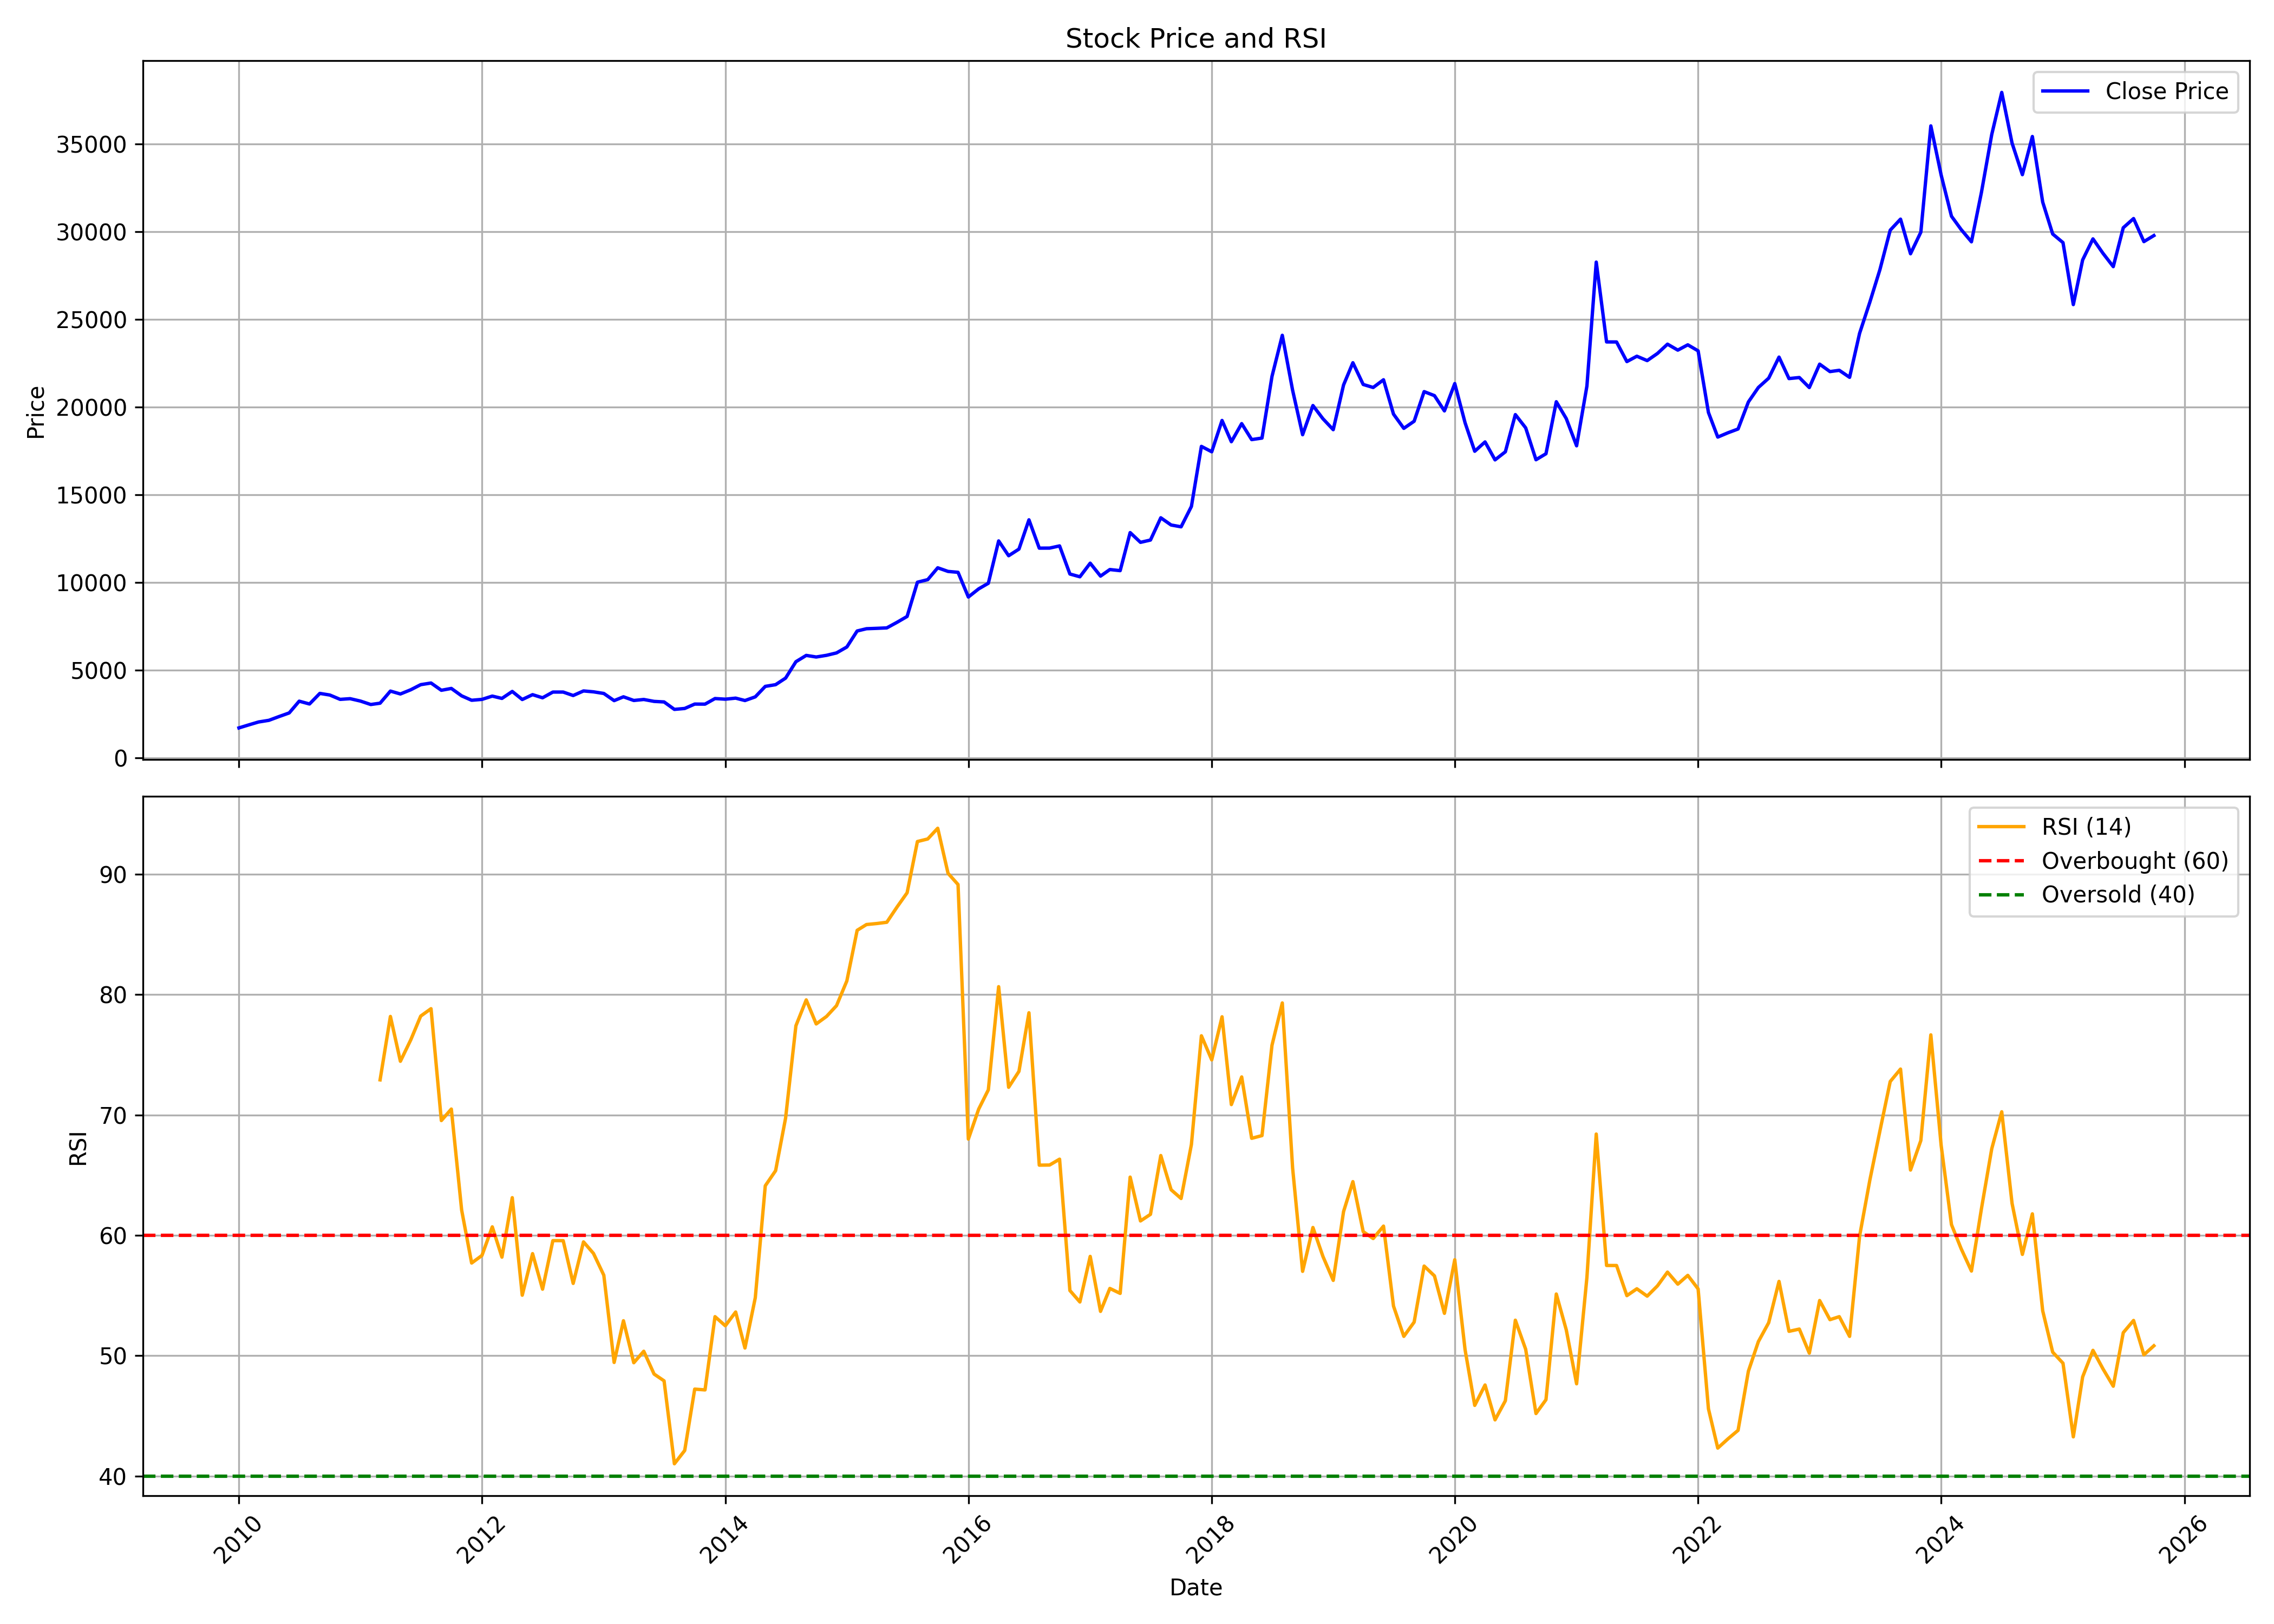

Data behind this chart, as committed beside it:
, date, symbol, open, high, low, close, volume, rsi
0, 2010-01-01, 3MINDIA, 1742, 1760, 1626, 1716, 12140, 
1, 2010-02-01, 3MINDIA, 1666, 1991, 1666, 1896, 7209, 
2, 2010-03-01, 3MINDIA, 1896, 2227, 1886, 2054, 9144, 
3, 2010-04-01, 3MINDIA, 2063, 2230, 2063, 2149, 15738, 
4, 2010-05-01, 3MINDIA, 2192, 2564, 2069, 2360, 44255, 
5, 2010-06-01, 3MINDIA, 2360, 2717, 2267, 2570, 44062, 
6, 2010-07-01, 3MINDIA, 2532, 3344, 2532, 3240, 30164, 
7, 2010-08-01, 3MINDIA, 3247, 3321, 2954, 3080, 15293, 
8, 2010-09-01, 3MINDIA, 3112, 3758, 3066, 3684, 47529, 
9, 2010-10-01, 3MINDIA, 3735, 4252, 3484, 3591, 38334, 
10, 2010-11-01, 3MINDIA, 3900, 3900, 3278, 3343, 41248, 
11, 2010-12-01, 3MINDIA, 3436, 3716, 3066, 3383, 6195, 
12, 2011-01-01, 3MINDIA, 3391, 3512, 3084, 3246, 4815, 
13, 2011-02-01, 3MINDIA, 3247, 3344, 2880, 3050, 105852, 
14, 2011-03-01, 3MINDIA, 3111, 3156, 2911, 3126, 5313, 72.91
15, 2011-04-01, 3MINDIA, 3134, 3976, 3101, 3816, 11246, 78.18
16, 2011-05-01, 3MINDIA, 3930, 4025, 3586, 3651, 116210, 74.46
17, 2011-06-01, 3MINDIA, 3707, 4060, 3601, 3890, 6150, 76.23
18, 2011-07-01, 3MINDIA, 3893, 4351, 3760, 4182, 9869, 78.21
19, 2011-08-01, 3MINDIA, 4147, 4552, 3716, 4276, 168799, 78.83
20, 2011-09-01, 3MINDIA, 4276, 4432, 3818, 3861, 5939, 69.53
21, 2011-10-01, 3MINDIA, 3815, 4173, 3770, 3967, 5482, 70.49
22, 2011-11-01, 3MINDIA, 3902, 4360, 3396, 3544, 15105, 62.09
23, 2011-12-01, 3MINDIA, 3577, 3600, 3160, 3292, 4314, 57.7
24, 2012-01-01, 3MINDIA, 3334, 3715, 3067, 3342, 5622, 58.33
25, 2012-02-01, 3MINDIA, 3307, 3753, 3177, 3530, 10495, 60.7
26, 2012-03-01, 3MINDIA, 3577, 3883, 3295, 3398, 13420, 58.18
27, 2012-04-01, 3MINDIA, 3405, 4328, 3405, 3795, 8720, 63.12
28, 2012-05-01, 3MINDIA, 3717, 3902, 3269, 3335, 7466, 55.02
29, 2012-06-01, 3MINDIA, 3345, 3632, 3269, 3612, 3922, 58.48
30, 2012-07-01, 3MINDIA, 3486, 3826, 3368, 3434, 8521, 55.52
31, 2012-08-01, 3MINDIA, 3437, 3902, 3424, 3760, 5976, 59.56
32, 2012-09-01, 3MINDIA, 3717, 3902, 3716, 3760, 11274, 59.55
33, 2012-10-01, 3MINDIA, 3827, 3885, 3539, 3563, 12880, 56
34, 2012-11-01, 3MINDIA, 3536, 3837, 3391, 3824, 19853, 59.45
35, 2012-12-01, 3MINDIA, 3902, 3902, 3623, 3773, 29155, 58.49
36, 2013-01-01, 3MINDIA, 3773, 3922, 3623, 3680, 20662, 56.68
37, 2013-02-01, 3MINDIA, 3752, 3752, 3252, 3271, 24090, 49.44
38, 2013-03-01, 3MINDIA, 3426, 3522, 3067, 3490, 36075, 52.9
39, 2013-04-01, 3MINDIA, 3437, 3484, 3112, 3281, 8116, 49.41
40, 2013-05-01, 3MINDIA, 3281, 3623, 3252, 3337, 10942, 50.37
41, 2013-06-01, 3MINDIA, 3391, 3474, 3112, 3228, 35249, 48.47
42, 2013-07-01, 3MINDIA, 3242, 3396, 3160, 3197, 97465, 47.91
43, 2013-08-01, 3MINDIA, 3161, 3251, 2676, 2772, 58093, 41.02
44, 2013-09-01, 3MINDIA, 2877, 2990, 2754, 2825, 20823, 42.12
45, 2013-10-01, 3MINDIA, 2868, 3247, 2788, 3075, 6062, 47.22
46, 2013-11-01, 3MINDIA, 2996, 3103, 2871, 3071, 6915, 47.15
47, 2013-12-01, 3MINDIA, 3066, 3437, 2988, 3391, 54046, 53.24
48, 2014-01-01, 3MINDIA, 3434, 3512, 3265, 3354, 7805, 52.48
49, 2014-02-01, 3MINDIA, 3372, 4088, 3344, 3413, 5317, 53.63
50, 2014-03-01, 3MINDIA, 3413, 3529, 3257, 3277, 6967, 50.63
51, 2014-04-01, 3MINDIA, 3299, 4162, 3299, 3487, 20038, 54.82
52, 2014-05-01, 3MINDIA, 3487, 4129, 3169, 4084, 10495, 64.11
53, 2014-06-01, 3MINDIA, 4004, 4413, 3902, 4181, 62949, 65.37
54, 2014-07-01, 3MINDIA, 4254, 4877, 4181, 4555, 14130, 69.73
55, 2014-08-01, 3MINDIA, 4579, 5723, 4488, 5490, 43112, 77.41
56, 2014-09-01, 3MINDIA, 5492, 6313, 5212, 5850, 25153, 79.55
57, 2014-10-01, 3MINDIA, 5899, 5946, 5463, 5760, 7397, 77.56
58, 2014-11-01, 3MINDIA, 5816, 6372, 5514, 5855, 37775, 78.18
59, 2014-12-01, 3MINDIA, 5797, 6293, 5531, 5992, 17042, 79.08
... 130 more rows
